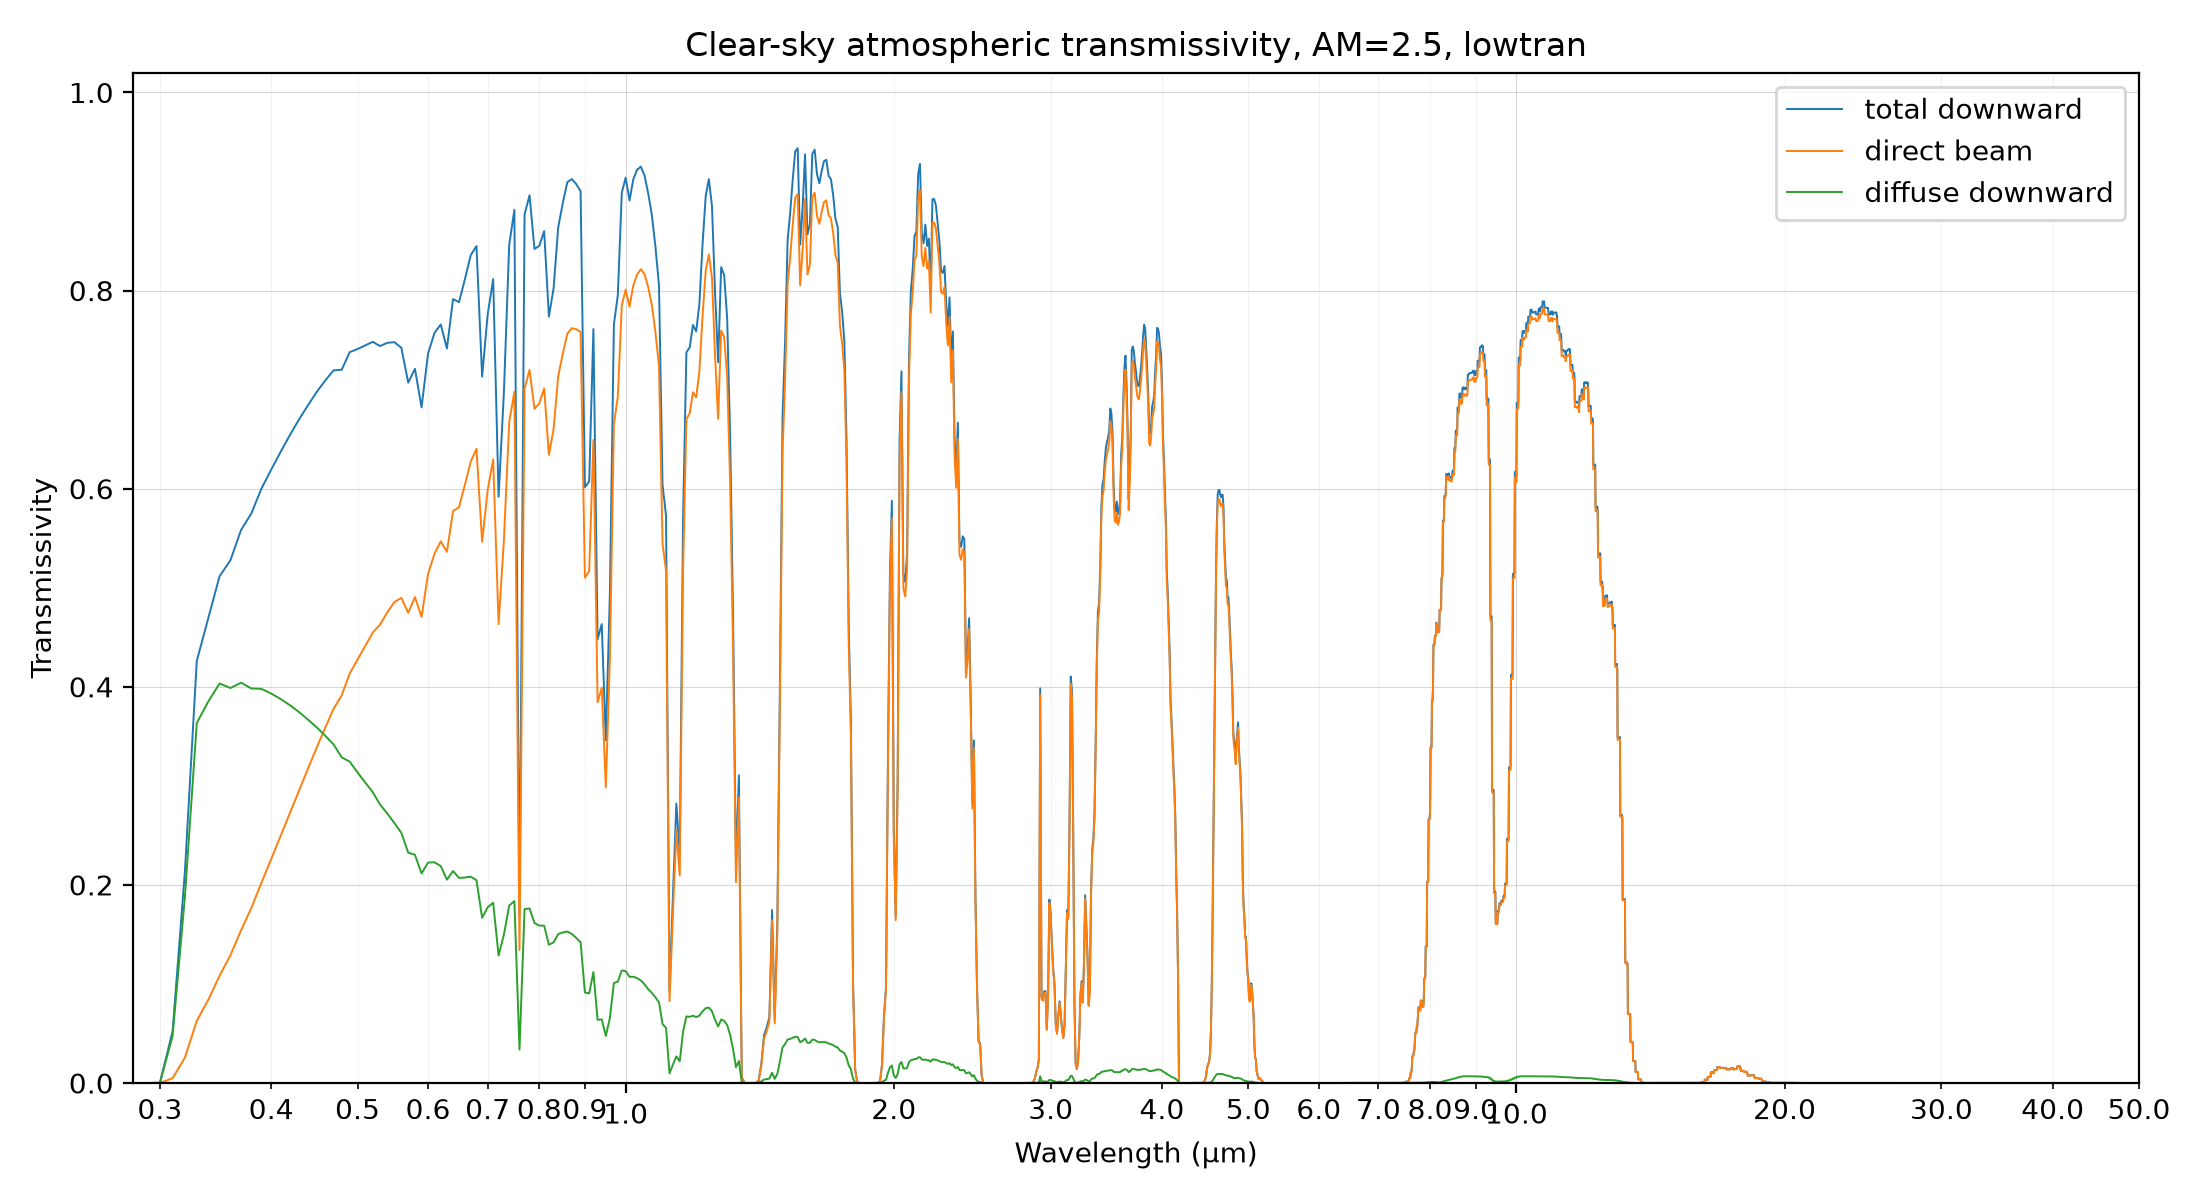

The data file committed next to this chart (first rows):
wavelength_nm, direct_beam_transmissivity, diffuse_downward_transmissivity, total_downward_transmissivity
280, 0, 0, 0
281, 0, 0, 0
282, 0, 0, 0
283, 0, 0, 0
284, 0, 0, 0
285, 0, 0, 0
286, 0, 0, 0
287, 0, 0, 0
288, 0, 0, 0
289, 0, 0, 0
290, 0, 0, 0
291, 0, 0, 0
292, 4.742023e-08, 1.677084e-07, 2.151286e-07
293, 1.941986e-07, 6.343251e-07, 8.285238e-07
294, 1.242184e-06, 3.778583e-06, 5.020767e-06
295, 4.122676e-06, 1.204997e-05, 1.617264e-05
296, 1.817194e-05, 5.146745e-05, 6.963938e-05
297, 4.759654e-05, 0.0001321, 0.0001797
298, 0.0001602, 0.0004386, 0.0005988
299, 0.0003141, 0.0008488, 0.001163
300, 0.0007395, 0.001985, 0.002725
301, 0.001481, 0.003943, 0.005424
302, 0.002439, 0.006433, 0.008873
303, 0.004665, 0.01226, 0.01693
304, 0.006177, 0.01604, 0.02221
305, 0.01047, 0.02709, 0.03756
306, 0.01385, 0.0355, 0.04935
307, 0.01938, 0.04932, 0.0687
308, 0.0243, 0.06125, 0.08556
309, 0.02922, 0.07274, 0.102
310, 0.0407, 0.1011, 0.1418
311, 0.04635, 0.1136, 0.16
312, 0.05592, 0.1359, 0.1918
313, 0.06515, 0.1568, 0.2219
314, 0.06955, 0.1646, 0.2341
315, 0.08357, 0.1967, 0.2802
316, 0.08897, 0.206, 0.295
317, 0.09755, 0.223, 0.3206
318, 0.1047, 0.236, 0.3407
319, 0.1233, 0.277, 0.4003
320, 0.1108, 0.2407, 0.3515
321, 0.1396, 0.305, 0.4446
322, 0.1291, 0.2736, 0.4027
323, 0.144, 0.3028, 0.4467
324, 0.1593, 0.3328, 0.492
325, 0.1491, 0.3023, 0.4514
326, 0.1678, 0.3388, 0.5067
327, 0.1738, 0.3456, 0.5194
328, 0.1635, 0.3158, 0.4793
329, 0.1856, 0.358, 0.5436
330, 0.1899, 0.3604, 0.5503
331, 0.1839, 0.3405, 0.5244
332, 0.1979, 0.3635, 0.5614
333, 0.2026, 0.3665, 0.5691
334, 0.2003, 0.3546, 0.5548
335, 0.211, 0.3696, 0.5806
336, 0.2159, 0.3726, 0.5885
337, 0.215, 0.3641, 0.5791
338, 0.2206, 0.3682, 0.5889
339, 0.2264, 0.3727, 0.5991
... 99,660 more rows
